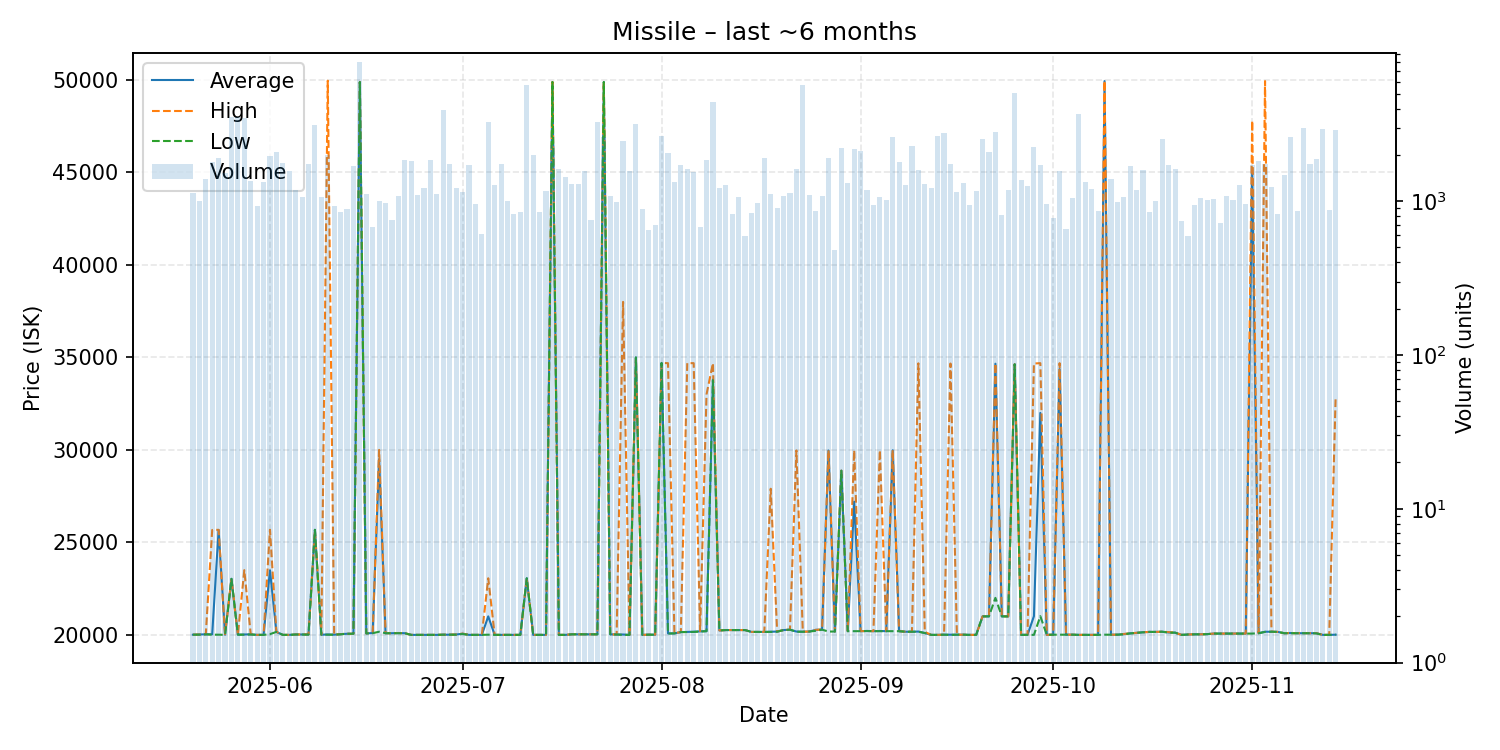

The data file committed next to this chart (first rows):
date, average, highest, lowest, order_count, volume
2025-05-20, 20010, 20010, 20010, 85, 1128
2025-05-21, 20020, 20020, 20010, 111, 1005
2025-05-22, 20030, 20030, 20030, 121, 1385
2025-05-23, 20030, 25670, 20010, 76, 1806
2025-05-24, 25670, 25680, 20010, 128, 1895
2025-05-25, 20010, 20040, 20000, 115, 1514
2025-05-26, 23030, 23030, 23030, 74, 3510
2025-05-27, 20010, 20010, 20010, 83, 3552
2025-05-28, 20020, 23500, 20010, 128, 3475
2025-05-29, 20030, 20040, 20020, 100, 1345
2025-05-30, 20000, 20000, 20000, 125, 934
2025-05-31, 20000, 20000, 20000, 141, 1323
2025-06-01, 23490, 25680, 20040, 121, 1973
2025-06-02, 20160, 20160, 20160, 125, 2082
2025-06-03, 20000, 20000, 20000, 119, 1774
2025-06-04, 20000, 20000, 20000, 112, 1574
2025-06-05, 20020, 20020, 20020, 144, 1186
2025-06-06, 20020, 20020, 20020, 118, 1071
2025-06-07, 20020, 20030, 20010, 155, 1744
2025-06-08, 25680, 25680, 25680, 124, 3139
2025-06-09, 20010, 20010, 20010, 92, 1062
2025-06-10, 20020, 49960, 20010, 102, 1982
2025-06-11, 20010, 20010, 20010, 90, 937
2025-06-12, 20040, 20040, 20030, 103, 845
2025-06-13, 20060, 20060, 20060, 145, 891
2025-06-14, 20060, 20060, 20060, 113, 1701
2025-06-15, 49890, 49890, 49890, 131, 7990
2025-06-16, 20080, 20080, 20080, 89, 1118
2025-06-17, 20100, 20120, 20090, 70, 682
2025-06-18, 29500, 30000, 20170, 96, 1008
2025-06-19, 20090, 20090, 20090, 110, 975
2025-06-20, 20090, 20090, 20090, 88, 754
2025-06-21, 20100, 20100, 20090, 129, 1080
2025-06-22, 20090, 20090, 20090, 103, 1851
2025-06-23, 20000, 20000, 20000, 94, 1812
2025-06-24, 20000, 20000, 20000, 95, 1091
2025-06-25, 20000, 20000, 20000, 97, 1217
2025-06-26, 20000, 20000, 20000, 95, 1842
2025-06-27, 20000, 20000, 20000, 103, 1120
2025-06-28, 20010, 20010, 20010, 143, 3937
2025-06-29, 20010, 20010, 20010, 112, 1753
2025-06-30, 20020, 20020, 20010, 124, 1222
2025-07-01, 20060, 20070, 20050, 91, 1140
2025-07-02, 20000, 20000, 20000, 85, 1725
2025-07-03, 20000, 20000, 20000, 85, 953
2025-07-04, 20000, 20000, 20000, 63, 612
2025-07-05, 21000, 23060, 20010, 105, 3255
2025-07-06, 20000, 20000, 20000, 110, 1266
2025-07-07, 20000, 20000, 20000, 72, 1757
2025-07-08, 20000, 20000, 20000, 77, 1000
2025-07-09, 20000, 20000, 20000, 69, 824
2025-07-10, 20000, 20000, 20000, 94, 845
2025-07-11, 23060, 23060, 23060, 92, 5695
2025-07-12, 20000, 20000, 20000, 112, 2008
2025-07-13, 20000, 20000, 20000, 101, 849
2025-07-14, 20000, 20000, 20000, 107, 1157
2025-07-15, 49890, 49890, 49890, 75, 2307
2025-07-16, 20000, 20000, 20000, 96, 1629
2025-07-17, 20000, 20000, 20000, 84, 1426
2025-07-18, 20030, 20030, 20030, 87, 1301
... 119 more rows
